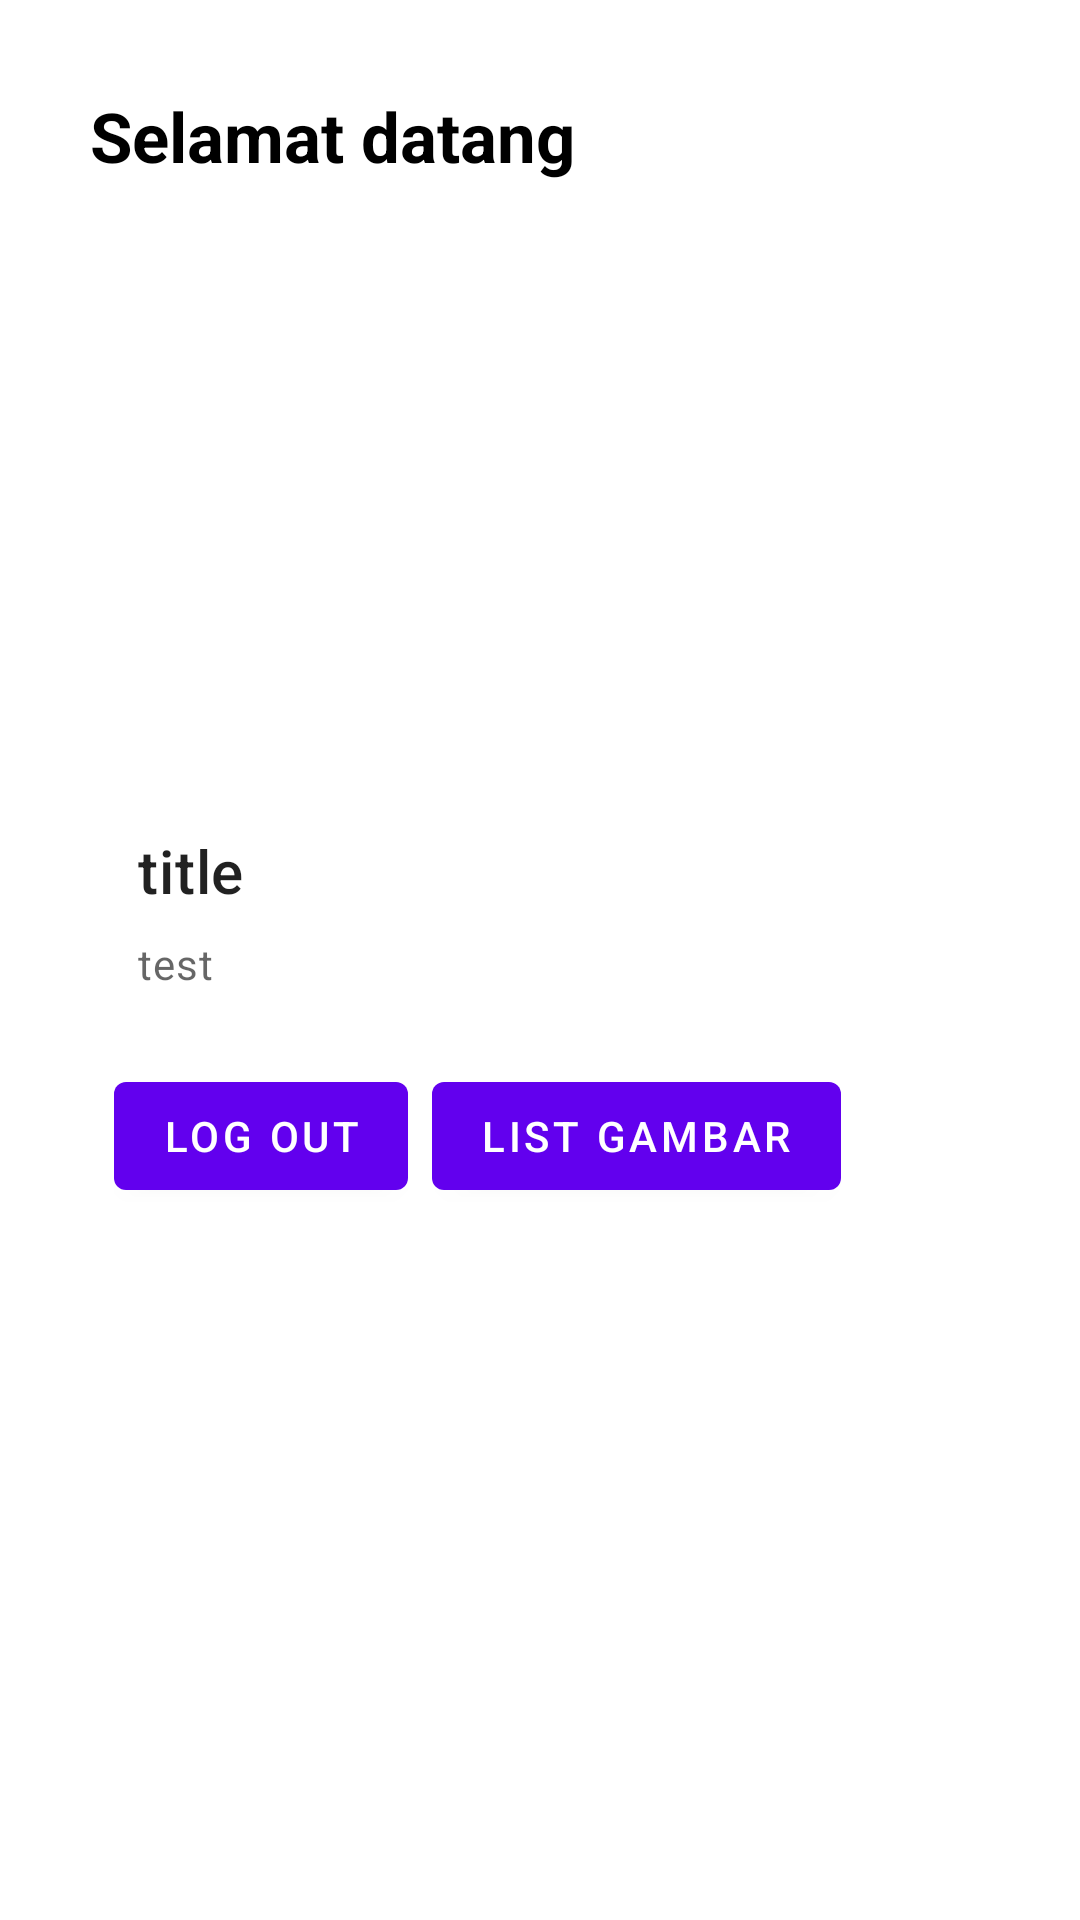

Android layout source for this screen:
<!-- AndroidManifest.xml: application theme Theme.MyAkademik -->
<!-- res/layout/activity_home_siswa.xml -->
<?xml version="1.0" encoding="utf-8"?>
<androidx.constraintlayout.widget.ConstraintLayout xmlns:android="http://schemas.android.com/apk/res/android"
    xmlns:app="http://schemas.android.com/apk/res-auto"
    xmlns:tools="http://schemas.android.com/tools"
    android:layout_width="match_parent"
    android:layout_height="match_parent"
    tools:context=".siswa.HomeSiswaActivity">

    <ScrollView
        android:id="@+id/scrollView2"
        android:layout_width="match_parent"
        android:layout_height="match_parent">

        <LinearLayout
            android:layout_width="match_parent"
            android:layout_height="match_parent"
            android:layout_margin="30sp"
            android:orientation="vertical">

            <TextView
                android:id="@+id/tv_nama"
                android:layout_width="match_parent"
                android:layout_height="wrap_content"
                android:text="Selamat datang"
                android:textColor="@color/black"
                android:textSize="23sp"
                android:textStyle="bold" />


            <LinearLayout
                android:layout_width="match_parent"
                android:layout_height="wrap_content"
                android:orientation="vertical">

                
                <ImageView
                    android:id="@+id/gambar"
                    android:layout_width="match_parent"
                    android:layout_height="200dp"
                    android:contentDescription="test"
                    android:scaleType="centerCrop"
                    app:srcCompat="@drawable/ic_launcher_background" />
            </LinearLayout>

            <LinearLayout
                android:layout_width="match_parent"
                android:layout_height="wrap_content"
                android:orientation="vertical"
                android:padding="16dp">

                
                <TextView
                    android:id="@+id/NIS"
                    android:layout_width="wrap_content"
                    android:layout_height="wrap_content"
                    android:text="title"
                    android:textAppearance="?attr/textAppearanceHeadline6" />

                <TextView
                    android:id="@+id/Role"
                    android:layout_width="wrap_content"
                    android:layout_height="wrap_content"
                    android:layout_marginTop="8dp"
                    android:text="test"
                    android:textAppearance="?attr/textAppearanceBody2"
                    android:textColor="?android:attr/textColorSecondary" />

            </LinearLayout>

            <LinearLayout
                android:layout_width="wrap_content"
                android:layout_height="wrap_content"
                android:layout_margin="8dp"
                android:orientation="horizontal">

                <com.google.android.material.button.MaterialButton
                    android:id="@+id/btn_logout"
                    android:layout_width="wrap_content"
                    android:layout_height="wrap_content"
                    android:layout_marginEnd="8dp"
                    android:text="Log Out" />

                <com.google.android.material.button.MaterialButton
                    android:id="@+id/btn_list"
                    android:layout_width="wrap_content"
                    android:layout_height="wrap_content"
                    android:layout_marginEnd="8dp"
                    android:text="List Gambar" />

            </LinearLayout>

        </LinearLayout>

    </ScrollView>









    <ProgressBar
        android:id="@+id/pb"
        android:layout_width="242dp"
        android:layout_height="178dp"
        android:layout_centerInParent="true"
        android:visibility="gone"
        app:layout_constraintBottom_toBottomOf="parent"
        app:layout_constraintEnd_toEndOf="parent" />

</androidx.constraintlayout.widget.ConstraintLayout>
<!-- resources referenced by this layout -->
<resources>
  <style name="Theme.MyAkademik" parent="Theme.MaterialComponents.DayNight.DarkActionBar">
          
          <item name="colorPrimary">@color/purple_500</item>
          <item name="colorPrimaryVariant">@color/purple_700</item>
          <item name="colorOnPrimary">@color/white</item>
          
          <item name="colorSecondary">@color/teal_200</item>
          <item name="colorSecondaryVariant">@color/teal_700</item>
          <item name="colorOnSecondary">@color/black</item>
          
          <item name="android:statusBarColor">?attr/colorPrimaryVariant</item>
          
      </style>
  <!-- not gathered from this repository: default colours our renderer supplied (Android Studio template values) -->
  <color name="purple_500">#FF6200EE</color>
  <color name="purple_700">#FF3700B3</color>
  <color name="teal_200">#FF03DAC5</color>
  <color name="teal_700">#FF018786</color>
  <color name="black">#FF000000</color>
  <color name="white">#FFFFFFFF</color>
</resources>
